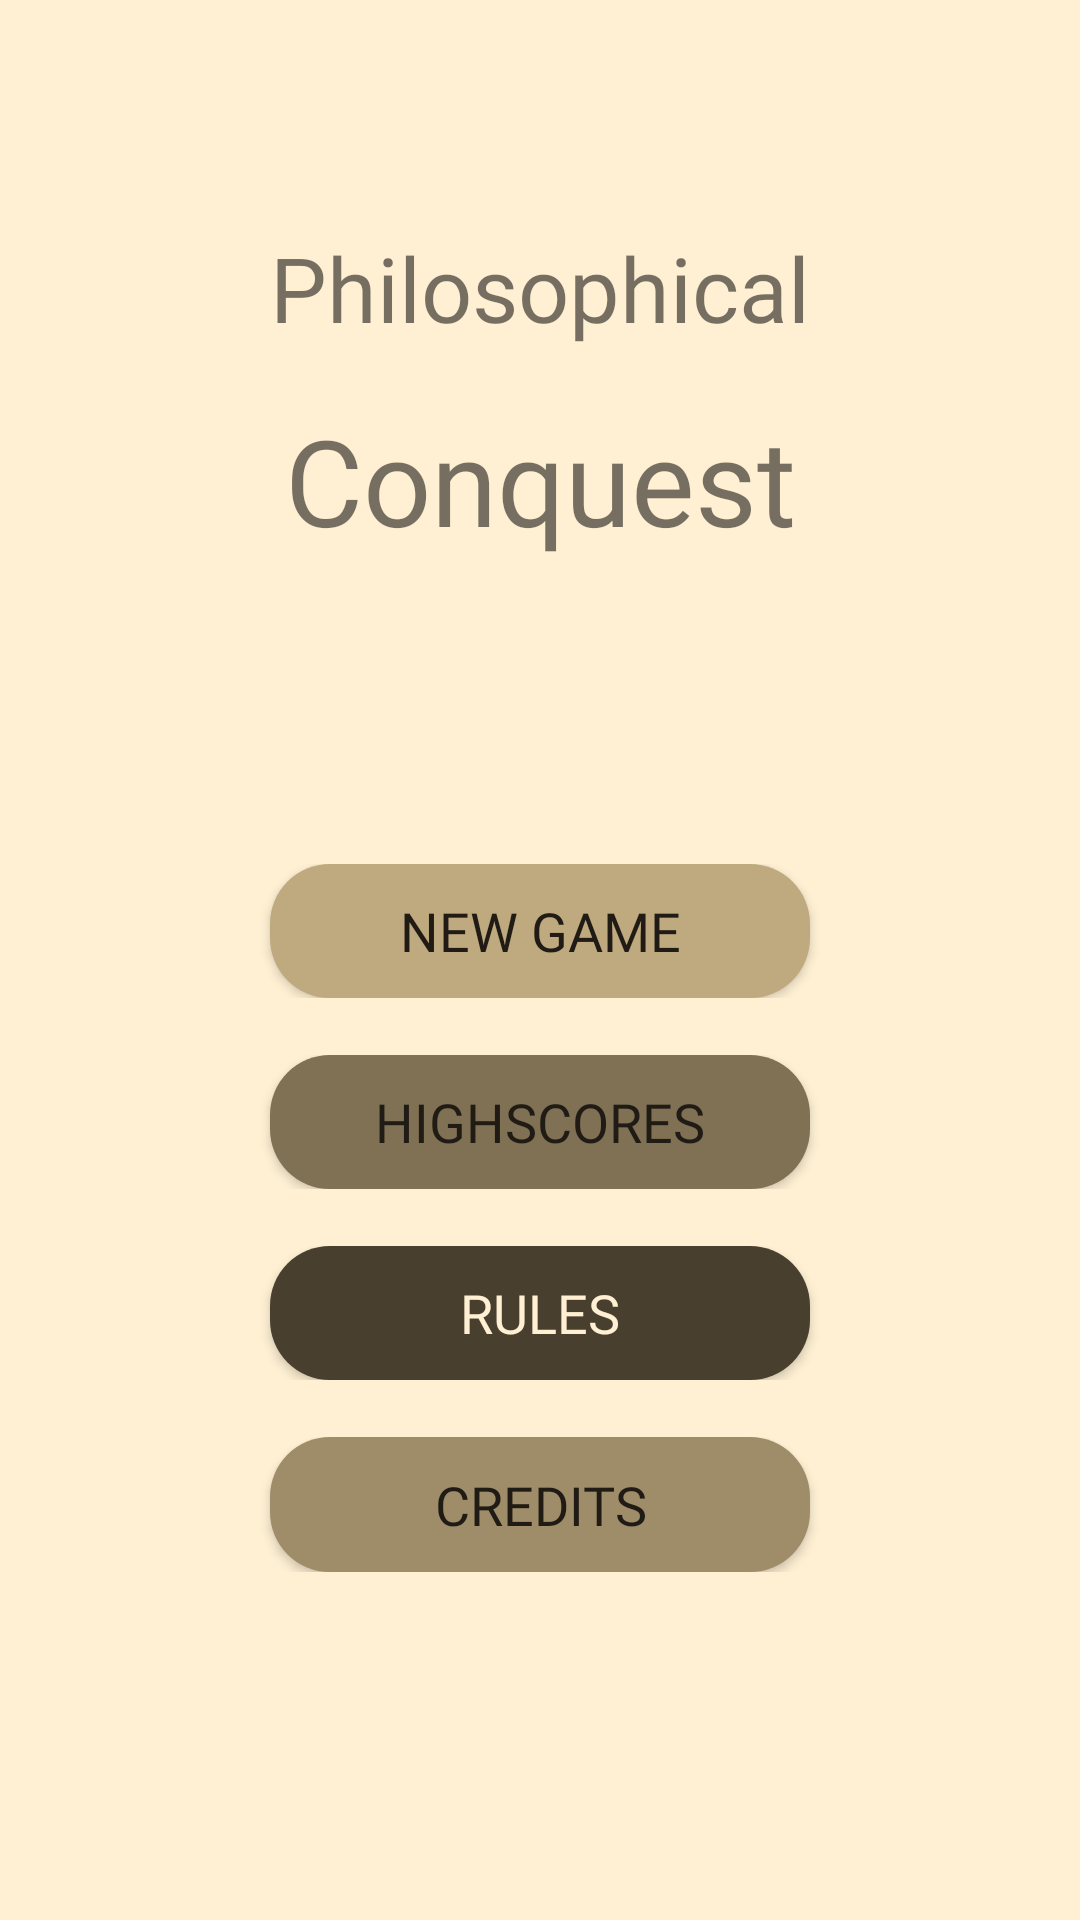

The Android layout XML behind this screen, and the referenced resources:
<!-- AndroidManifest.xml: application theme AppTheme -->
<!-- res/layout/fragment_main_menu.xml -->
<?xml version="1.0" encoding="utf-8"?>
<FrameLayout xmlns:android="http://schemas.android.com/apk/res/android"
    xmlns:app="http://schemas.android.com/apk/res-auto"
    xmlns:tools="http://schemas.android.com/tools"
    android:layout_width="match_parent"
    android:layout_height="match_parent"
    tools:context=".fragments.MainMenuFragment">

    <LinearLayout
        android:layout_width="match_parent"
        android:layout_height="match_parent"
        android:background="@color/colorBackground"
        android:orientation="vertical"
        android:weightSum="100">

        <View
            android:layout_width="match_parent"
            android:layout_height="0dp"
            android:layout_weight="10" />

        <TextView
            android:id="@+id/title_1_text_view"
            android:layout_width="match_parent"
            android:layout_height="0dp"
            android:layout_marginStart="8dp"
            android:layout_marginEnd="8dp"
            android:layout_weight="10"
            android:fontFamily="@font/archeologicaps"
            android:gravity="center"
            android:text="@string/app_title_1"
            android:textSize="30dip" />

        <TextView
            android:id="@+id/textView"
            android:layout_width="match_parent"
            android:layout_height="0dp"
            android:layout_marginStart="8dp"
            android:layout_marginEnd="8dp"
            android:layout_weight="10"
            android:fontFamily="@font/archeologicaps"
            android:gravity="center"
            android:text="@string/app_title_2"
            android:textSize="40dip"
            app:layout_constraintEnd_toEndOf="parent"
            app:layout_constraintHorizontal_bias="0.0"
            app:layout_constraintStart_toStartOf="parent"
            app:layout_constraintTop_toBottomOf="@+id/title_1_text_view" />

        <View
            android:layout_width="match_parent"
            android:layout_height="0dp"
            android:layout_weight="15" />

        <LinearLayout
            android:layout_width="match_parent"
            android:layout_height="0dp"
            android:layout_weight="7"
            android:gravity="center"
            android:orientation="horizontal"
            android:weightSum="10">

            <Button
                android:id="@+id/button_menu_new_game"
                android:layout_width="0dp"
                android:layout_height="match_parent"
                android:layout_weight="5"
                android:background="@drawable/button_background_light"
                android:fontFamily="@font/archeologicaps"
                android:text="@string/menu_new_game"
                android:textColor="@color/colorBlack"
                android:textSize="18dip"
                app:layout_constraintEnd_toEndOf="parent"
                app:layout_constraintStart_toStartOf="parent"
                app:layout_constraintTop_toBottomOf="@+id/textView" />

        </LinearLayout>

        <View
            android:layout_width="match_parent"
            android:layout_height="0dp"
            android:layout_weight="3" />

        <LinearLayout
            android:layout_width="match_parent"
            android:layout_height="0dp"
            android:layout_weight="7"
            android:gravity="center"
            android:orientation="horizontal"
            android:weightSum="10">

            <Button
                android:id="@+id/button_menu_high_scores"
                android:layout_width="0dp"
                android:layout_height="match_parent"
                android:layout_weight="5"
                android:background="@drawable/button_backgroumd_dark"
                android:textColor="@color/colorBlack"
                android:text="@string/menu_high_scores"
                android:textSize="18dip"
                android:fontFamily="@font/archeologicaps"
                app:layout_constraintEnd_toEndOf="parent"
                app:layout_constraintStart_toStartOf="parent"
                app:layout_constraintTop_toBottomOf="@+id/button_menu_new_game" />

        </LinearLayout>

        <View
            android:layout_width="match_parent"
            android:layout_height="0dp"
            android:layout_weight="3" />

        <LinearLayout
            android:layout_width="match_parent"
            android:layout_height="0dp"
            android:layout_weight="7"
            android:gravity="center"
            android:orientation="horizontal"
            android:weightSum="10">

            <Button
                android:id="@+id/button_menu_rules"
                android:layout_width="0dp"
                android:layout_height="match_parent"
                android:layout_weight="5"
                android:background="@drawable/button_background_medium_light"
                android:textColor="@color/colorBackground"
                android:text="@string/menu_rules"
                android:textSize="18dip"
                android:fontFamily="@font/archeologicaps"
                app:layout_constraintEnd_toEndOf="parent"
                app:layout_constraintStart_toStartOf="parent"
                app:layout_constraintTop_toBottomOf="@+id/button_menu_high_scores" />

        </LinearLayout>

        <View
            android:layout_width="match_parent"
            android:layout_height="0dp"
            android:layout_weight="3" />

        <LinearLayout
            android:layout_width="match_parent"
            android:layout_height="0dp"
            android:layout_weight="7"
            android:gravity="center"
            android:orientation="horizontal"
            android:weightSum="10">

            <Button
                android:id="@+id/button_menu_credits"
                android:layout_width="0dp"
                android:layout_height="match_parent"
                android:layout_weight="5"
                android:background="@drawable/button_background_medium"
                android:textColor="@color/colorBlack"
                android:text="@string/menu_credits"
                android:textSize="18dip"
                android:fontFamily="@font/archeologicaps"
                app:layout_constraintEnd_toEndOf="parent"
                app:layout_constraintStart_toStartOf="parent"
                app:layout_constraintTop_toBottomOf="@+id/button_menu_high_scores" />

        </LinearLayout>

    </LinearLayout>

</FrameLayout>
<!-- resources referenced by this layout -->
<resources>
  <color name="colorBackground">#fff0d3</color>
  <color name="colorBlack">#201C15</color>
  <!-- drawable button_backgroumd_dark (drawable) -->
  <?xml version="1.0" encoding="utf-8"?>
  <shape xmlns:android="http://schemas.android.com/apk/res/android">
  
      <solid android:color="@color/colorYellowMedium" />
  
      <corners android:radius="20dp" />
  
  </shape>
  <!-- drawable button_background_light (drawable) -->
  <?xml version="1.0" encoding="utf-8"?>
  <shape xmlns:android="http://schemas.android.com/apk/res/android">
  
      <solid android:color="@color/colorYellowLight" />
  
      <corners android:radius="20dp" />
  
  </shape>
  <!-- drawable button_background_medium (drawable) -->
  <?xml version="1.0" encoding="utf-8"?>
  <shape xmlns:android="http://schemas.android.com/apk/res/android">
  
      <solid android:color="@color/colorYellowLightMedium" />
  
      <corners android:radius="20dp" />
  
  </shape>
  <!-- drawable button_background_medium_light (drawable-v24) -->
  <?xml version="1.0" encoding="utf-8"?>
  <shape xmlns:android="http://schemas.android.com/apk/res/android">
  
      <solid android:color="@color/colorYellowMediumDark" />
  
      <corners android:radius="20dp" />
  
  </shape>
  <string name="app_title_1">Philosophical</string>
  <string name="app_title_2">Conquest</string>
  <string name="menu_credits">Credits</string>
  <string name="menu_high_scores">Highscores</string>
  <string name="menu_new_game">New Game</string>
  <string name="menu_rules">Rules</string>
  <style name="AppTheme" parent="Theme.AppCompat.Light.NoActionBar">
          
          <item name="colorPrimary">@color/colorPrimary</item>
          <item name="colorPrimaryDark">@color/colorPrimaryDark</item>
          <item name="colorAccent">@color/colorAccent</item>
      </style>
  <color name="colorYellowMedium">#807154</color>
  <color name="colorYellowLight">#BFA97E</color>
  <color name="colorYellowLightMedium">#9F8D69</color>
  <color name="colorYellowMediumDark">#483F2F</color>
  <color name="colorPrimary">#FFE2A8</color>
  <color name="colorPrimaryDark">#807154</color>
  <color name="colorAccent">#807154</color>
</resources>
